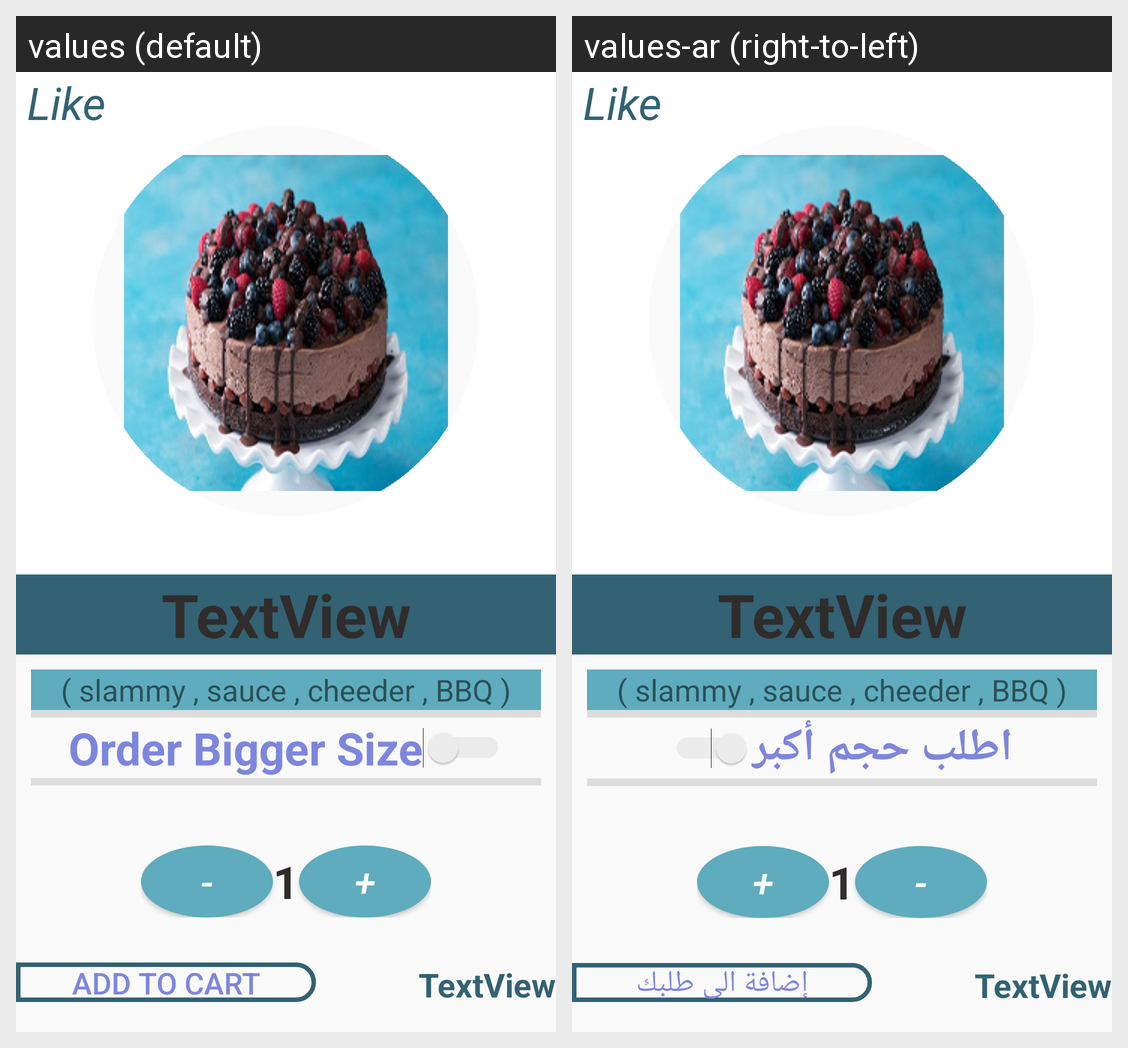

The Android screen above is rendered under two locales of the same app. Produce the string resources it draws, with the default and per-locale values.
Android screen res/layout/activity_food_description.xml rendered under 2 locales, left to right: values (default), values-ar (right-to-left). Device: Nexus 5 (rendered at 1080×1920; each locale shown at half size, 540×960, under a caption strip naming it); theme AppTheme.
Strings drawn on this screen, with the default value and each locale's value (text and hints the layout hard-codes, and strings that could not be matched under every locale, appear in the picture but are not listed):

favorite
  values:  Like 
  values-ar:  Like 

bigger_size
  values: Order Bigger Size
  values-ar: اطلب حجم أكبر

add_to_cart
  values: ADD To Cart
  values-ar: إضافة الى طلبك
